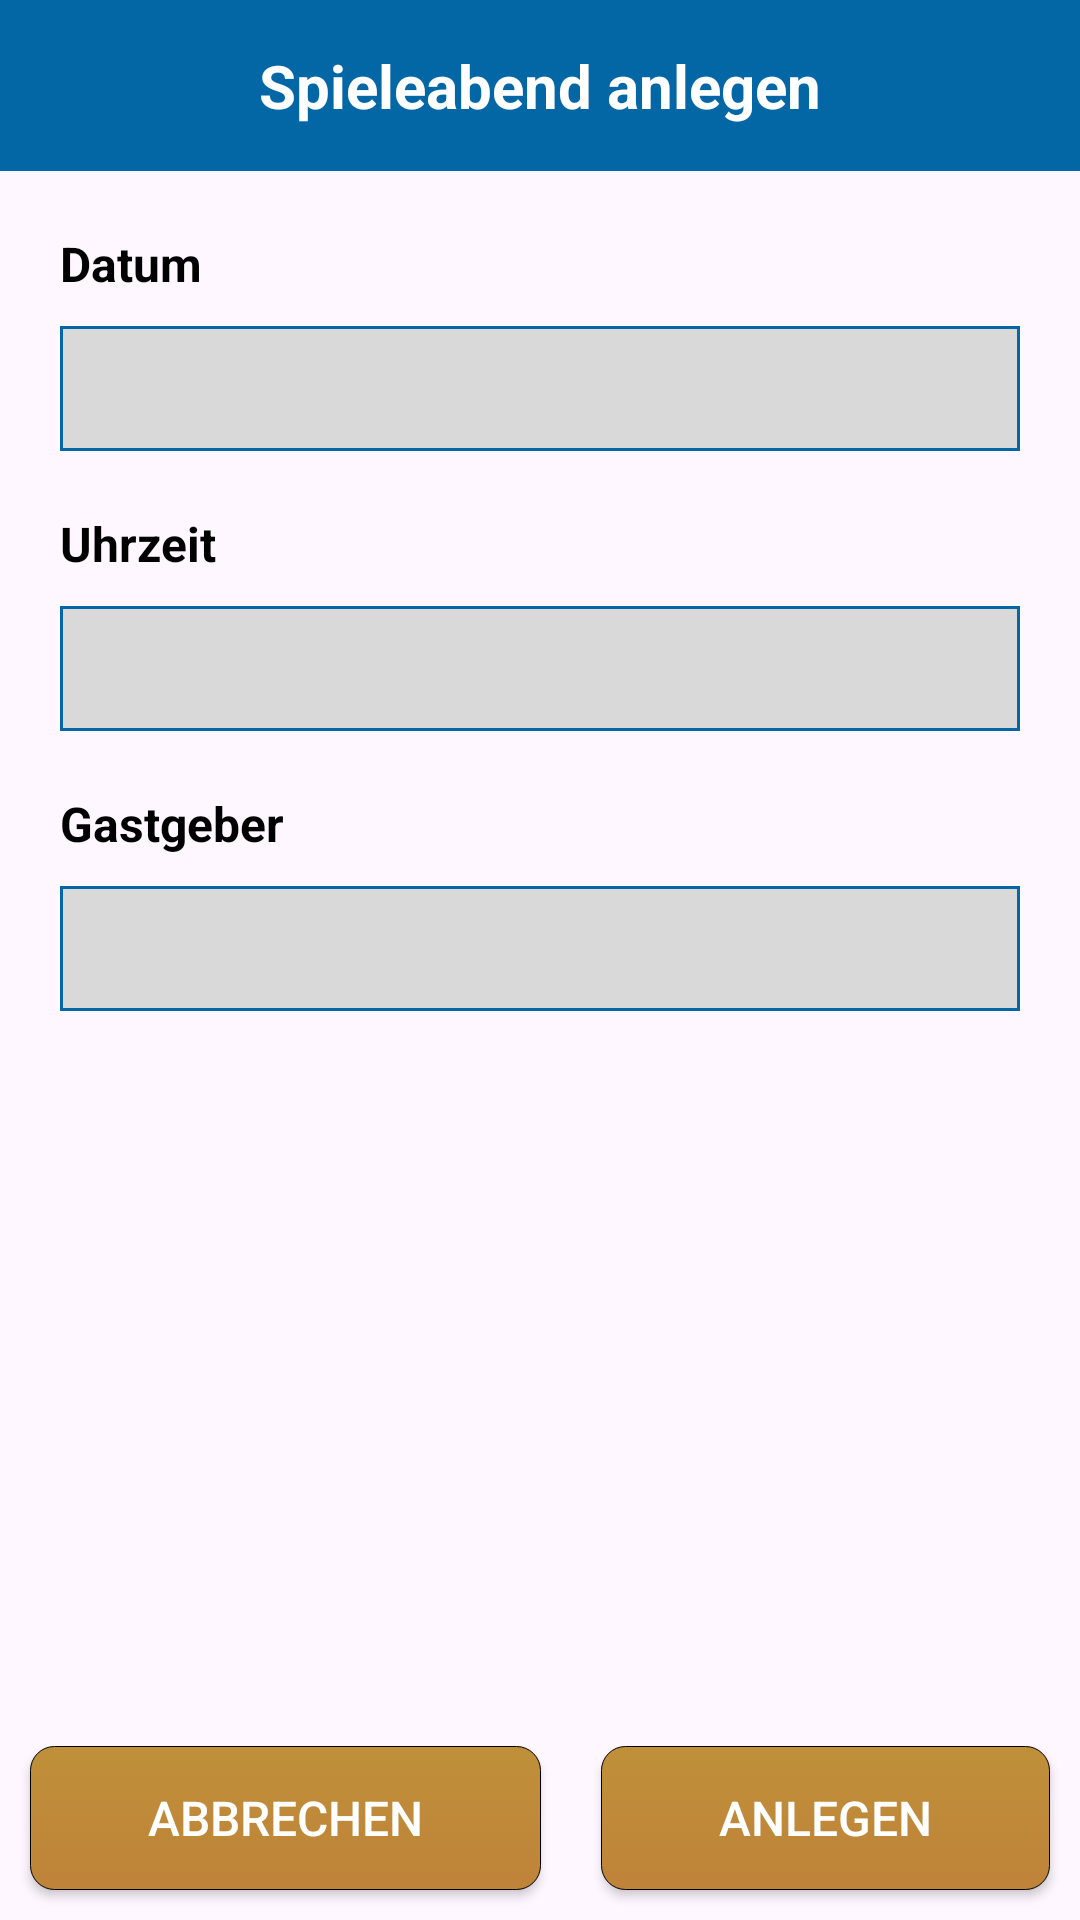

The Android layout XML behind this screen, and the referenced resources:
<!-- AndroidManifest.xml: application theme Theme.GamingKnights -->
<!-- res/layout/activity_create_gamenight.xml -->
<?xml version="1.0" encoding="utf-8"?>
<androidx.constraintlayout.widget.ConstraintLayout xmlns:android="http://schemas.android.com/apk/res/android"
    xmlns:app="http://schemas.android.com/apk/res-auto"
    xmlns:tools="http://schemas.android.com/tools"
    android:layout_width="match_parent"
    android:layout_height="match_parent"
    android:background="@color/tintedBlue">

    <TextView
        android:id="@+id/createGameNight_header"
        android:layout_width="match_parent"
        android:layout_height="wrap_content"
        android:background="@color/blue"
        android:gravity="center"
        android:paddingTop="15dp"
        android:paddingBottom="15dp"
        android:text="Spieleabend anlegen"
        android:textColor="@color/white"
        android:textSize="20dp"
        android:textStyle="bold"

        app:layout_constraintEnd_toEndOf="parent"
        app:layout_constraintStart_toStartOf="parent"
        app:layout_constraintTop_toTopOf="parent" />


    <TextView
        android:id="@+id/createGameNight_description_date"
        android:layout_width="wrap_content"
        android:layout_height="wrap_content"
        android:layout_marginTop="20dp"
        android:text="Datum"
        android:textColor="@color/black"
        android:textSize="16dp"
        android:textStyle="bold"
        app:layout_constraintEnd_toEndOf="@+id/createGameNight_value_date"
        app:layout_constraintHorizontal_bias="0.0"
        app:layout_constraintStart_toStartOf="@+id/createGameNight_value_date"
        app:layout_constraintTop_toBottomOf="@+id/createGameNight_header" />

    <TextView
        android:id="@+id/createGameNight_value_date"
        android:layout_width="match_parent"
        android:layout_height="wrap_content"
        android:layout_marginStart="20sp"
        android:layout_marginTop="10sp"
        android:layout_marginEnd="20sp"
        android:background="@drawable/boarder"
        android:textSize="16sp"
        app:layout_constraintEnd_toEndOf="parent"
        app:layout_constraintHorizontal_bias="0.0"
        app:layout_constraintStart_toStartOf="parent"
        app:layout_constraintTop_toBottomOf="@+id/createGameNight_description_date" />

    <TextView
        android:id="@+id/createGameNight_description_time"
        android:layout_width="wrap_content"
        android:layout_height="wrap_content"
        android:layout_marginTop="20sp"
        android:text="Uhrzeit"
        android:textColor="@color/black"
        android:textSize="16dp"
        android:textStyle="bold"
        app:layout_constraintEnd_toEndOf="@+id/createGameNight_value_time"
        app:layout_constraintHorizontal_bias="0.0"
        app:layout_constraintStart_toStartOf="@+id/createGameNight_value_time"
        app:layout_constraintTop_toBottomOf="@+id/createGameNight_value_date" />

    <TextView
        android:id="@+id/createGameNight_value_time"
        android:layout_width="match_parent"
        android:layout_height="wrap_content"
        android:layout_marginStart="20sp"
        android:layout_marginTop="10sp"
        android:layout_marginEnd="20sp"
        android:background="@drawable/boarder"
        android:textSize="16sp"
        app:layout_constraintEnd_toEndOf="parent"
        app:layout_constraintHorizontal_bias="0.0"
        app:layout_constraintStart_toStartOf="parent"
        app:layout_constraintTop_toBottomOf="@+id/createGameNight_description_time" />


    <TextView
        android:id="@+id/createGameNight_description_host"
        android:layout_width="wrap_content"
        android:layout_height="wrap_content"
        android:layout_marginTop="20sp"
        android:text="Gastgeber"
        android:textColor="@color/black"
        android:textSize="16dp"
        android:textStyle="bold"
        app:layout_constraintEnd_toEndOf="@+id/createGameNight_value_host"
        app:layout_constraintHorizontal_bias="0.0"
        app:layout_constraintStart_toStartOf="@+id/createGameNight_value_host"
        app:layout_constraintTop_toBottomOf="@+id/createGameNight_value_time" />

    <TextView
        android:id="@+id/createGameNight_value_host"
        android:layout_width="match_parent"
        android:layout_height="wrap_content"
        android:layout_marginStart="20sp"
        android:layout_marginEnd="20sp"
        android:layout_marginTop="10sp"
        android:background="@drawable/boarder"
        android:textSize="16sp"
        app:layout_constraintEnd_toEndOf="parent"
        app:layout_constraintHorizontal_bias="1.0"
        app:layout_constraintStart_toStartOf="parent"
        app:layout_constraintTop_toBottomOf="@+id/createGameNight_description_host" />

    <LinearLayout
        android:layout_width="match_parent"
        android:layout_height="wrap_content"
        android:orientation="horizontal"

        app:layout_constraintBottom_toBottomOf="parent"
        app:layout_constraintEnd_toEndOf="parent"
        app:layout_constraintHorizontal_bias="0.0"
        app:layout_constraintStart_toStartOf="parent">

        <Button
            android:id="@+id/createGameNight_cancel_button"
            android:layout_width="wrap_content"
            android:layout_height="wrap_content"
            android:layout_marginStart="10sp"
            android:layout_marginEnd="10sp"
            android:layout_marginBottom="10sp"
            android:layout_weight="1"
            android:background="@drawable/buttton"
            android:text="Abbrechen"
            android:textColor="@color/white"
            android:textSize="16sp" />

        <Button
            android:id="@+id/createGameNight_create_button"
            android:layout_width="wrap_content"
            android:layout_height="wrap_content"
            android:layout_marginStart="10sp"
            android:layout_marginEnd="10sp"
            android:layout_marginBottom="10sp"
            android:layout_weight="1"
            android:background="@drawable/buttton"
            android:text="Anlegen"
            android:textColor="@color/white"
            android:textSize="16dp" />
    </LinearLayout>


</androidx.constraintlayout.widget.ConstraintLayout>
<!-- resources referenced by this layout -->
<resources>
  <color name="black">#FF000000</color>
  <color name="blue">#0367A6</color>
  <color name="white">#FFFFFFFF</color>
  <!-- drawable boarder (drawable) -->
  <?xml version="1.0" encoding="utf-8"?>
  <shape xmlns:android="http://schemas.android.com/apk/res/android" android:shape="rectangle" >
      <solid android:color="@color/grey" />
      <stroke android:width="1dip" android:color="@color/blue"/>
      <padding android:bottom="10dp" android:left="10dp" android:right="10dp" android:top="10dp"/>
  </shape>
  <!-- drawable buttton (drawable) -->
  <?xml version="1.0" encoding="utf-8"?>
  <selector xmlns:android="http://schemas.android.com/apk/res/android">
      <item>
          <shape>
              <gradient android:startColor="@color/lightGold" android:endColor="@color/darkGold" android:angle="270" />
              <stroke   android:width="1px"          android:color="#000000" />
              <corners android:bottomLeftRadius="8dp"
                  android:bottomRightRadius="8dp"
                  android:topLeftRadius="8dp"
                  android:topRightRadius="8dp"/>
              <padding  android:left="10dp"  android:top="10dp" android:right="10dp" android:bottom="10dp" />
          </shape>
      </item>
  </selector>
  <style name="Theme.GamingKnights" parent="Base.Theme.GamingKnights" />
  <color name="grey">#D9D9D9</color>
  <color name="lightGold">#BF9039</color>
  <color name="darkGold">#BF8339</color>
  <style name="Base.Theme.GamingKnights" parent="Theme.Material3.DayNight.NoActionBar">
          
          <item name="colorPrimary">@color/black</item>
  
      </style>
</resources>
